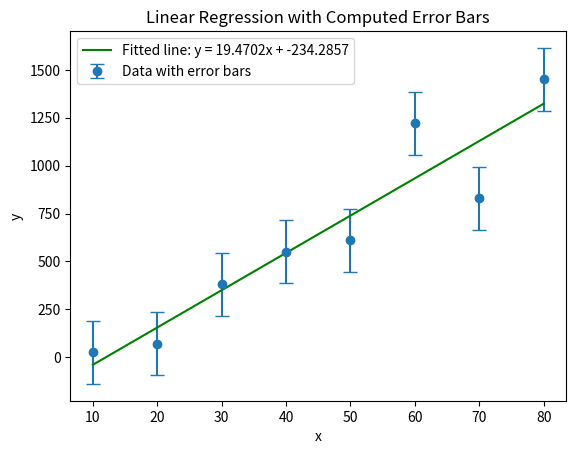

Recreate this plot in Python.
import numpy as np
import matplotlib.pyplot as plt
from scipy.optimize import curve_fit

# Linear function for curve fitting
def linear_func(x, a, b):
    return a * x + b

# Provided data
x_data = np.array([10, 20, 30, 40, 50, 60, 70, 80])
y_data = np.array([25, 70, 380, 550, 610, 1220, 830, 1450])

# Fit the data using scipy's curve_fit to get the optimal slope and intercept
popt, pcov = curve_fit(linear_func, x_data, y_data)

# Extract the optimal parameters (slope and intercept)
slope, intercept = popt

# Compute the standard deviation of the parameters (errors on slope and intercept)
slope_error, intercept_error = np.sqrt(np.diag(pcov))

# Generate y values based on the fitted line
y_fit = linear_func(x_data, slope, intercept)

# Compute residuals (difference between observed and fitted values)
residuals = y_data - y_fit

# Calculate the standard deviation of the residuals to approximate the error in the data
y_errors = np.std(residuals) * np.ones_like(y_data)

# Plotting the data with computed error bars
plt.errorbar(x_data, y_data, yerr=y_errors, fmt='o', label='Data with error bars', capsize=5)
plt.plot(x_data, y_fit, label=f'Fitted line: y = {slope:.4f}x + {intercept:.4f}', color='green')

# Add labels and title
plt.xlabel('x')
plt.ylabel('y')
plt.title('Linear Regression with Computed Error Bars')
plt.legend()

# Show plot
plt.savefig('least-square4.png')
plt.show()

# Print the fitted parameters with errors
print(f"Fitted slope: {slope:.2f} ± {slope_error:.2f}")
print(f"Fitted intercept: {intercept:.4f} ± {intercept_error:.4f}")
print(f"Residual standard deviation (error bar value): {np.std(residuals):.2f}")
